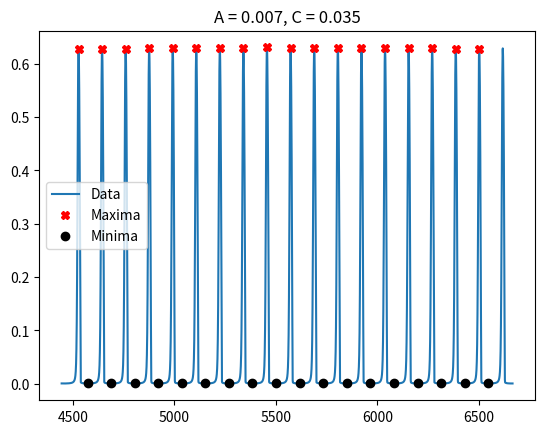

The matplotlib source for this figure:
import numpy as np
import matplotlib.pyplot as plt
from scipy.integrate import solve_ivp
from scipy.signal import find_peaks

# define the differential equations

def NI(t, Z, A, B, C, d, e):
    Nn, Im, I = Z

    dNn_dt = A*(1-Nn)/(e+I) - B*I*Nn/(d+Nn)
    dIm_dt = Nn*Nn - Im
    dI_dt = Im - C*I*(1-Nn)/(e+I)

    return [dNn_dt, dIm_dt, dI_dt]


# Initial conditions for solving differential equations and parameters
y0 = [1.0, 0.0, 0.0]
t_span = (0, 1000)
t_eval = np.arange(0, 1000.01, 0.01)
A, B, C, d, e = 0.007, 954.5, 0.035, 0.029, 2e-5


def solve_ode(A, B, C, d, e):
    sol = solve_ivp(NI, t_span, y0, t_eval=t_eval, args=(A, B, C, d, e,), dense_output=False, method='LSODA')
   
    return sol.t[8000:12000]/0.018, sol.y[0,8000:12000]    # time 4444min to 6666min: steady oscillations



tt, Nn  = solve_ode(A, B, C, d, e)

# find maxima and minima of the oscillations

maxima, _ = find_peaks(Nn, prominence = 0.1)

inverted_array = -Nn
minima, _ = find_peaks(inverted_array, prominence = 0.1)

n_extrema = min(len(maxima), len(minima))    # get the minima of the number of maxima and minima to plot and find 

    
# plot the oscillations with the extremas
plt.figure()
plt.plot(tt, Nn, label='Data')
plt.plot(tt[maxima[:n_extrema]], Nn[maxima[:n_extrema]], "X", label='Maxima', color = 'r')
plt.plot(tt[minima[:n_extrema]], Nn[minima[:n_extrema]], "o", label='Minima', color = 'k')
plt.title(f'A = {A}, C = {C}')
plt.legend()
plt.show()

# mean maxima and minima 
Mean_Nn_max = np.mean(Nn[maxima[:n_extrema]])
Mean_Nn_min = np.mean(Nn[minima[:n_extrema]])

# time period
TimePeriod = np.diff(tt[maxima])
Mean_TimePeriod = np.mean(TimePeriod)
#Std_TimePeriod = np.std(TimePeriod)

# amplitude
Amplitude = np.abs(Nn[maxima[:n_extrema]]-Nn[minima[:n_extrema]])
Mean_Amplitude = np.mean(Amplitude)
# Std_Amplitude = np.std(Amplitude)
    
# Z value
Z = (Mean_Nn_max-Mean_Nn_min)/np.mean(Nn)

print("Mean time period =", Mean_TimePeriod, "\nMean amplitude =", Mean_Amplitude, "\nZ =",Z)    
 


